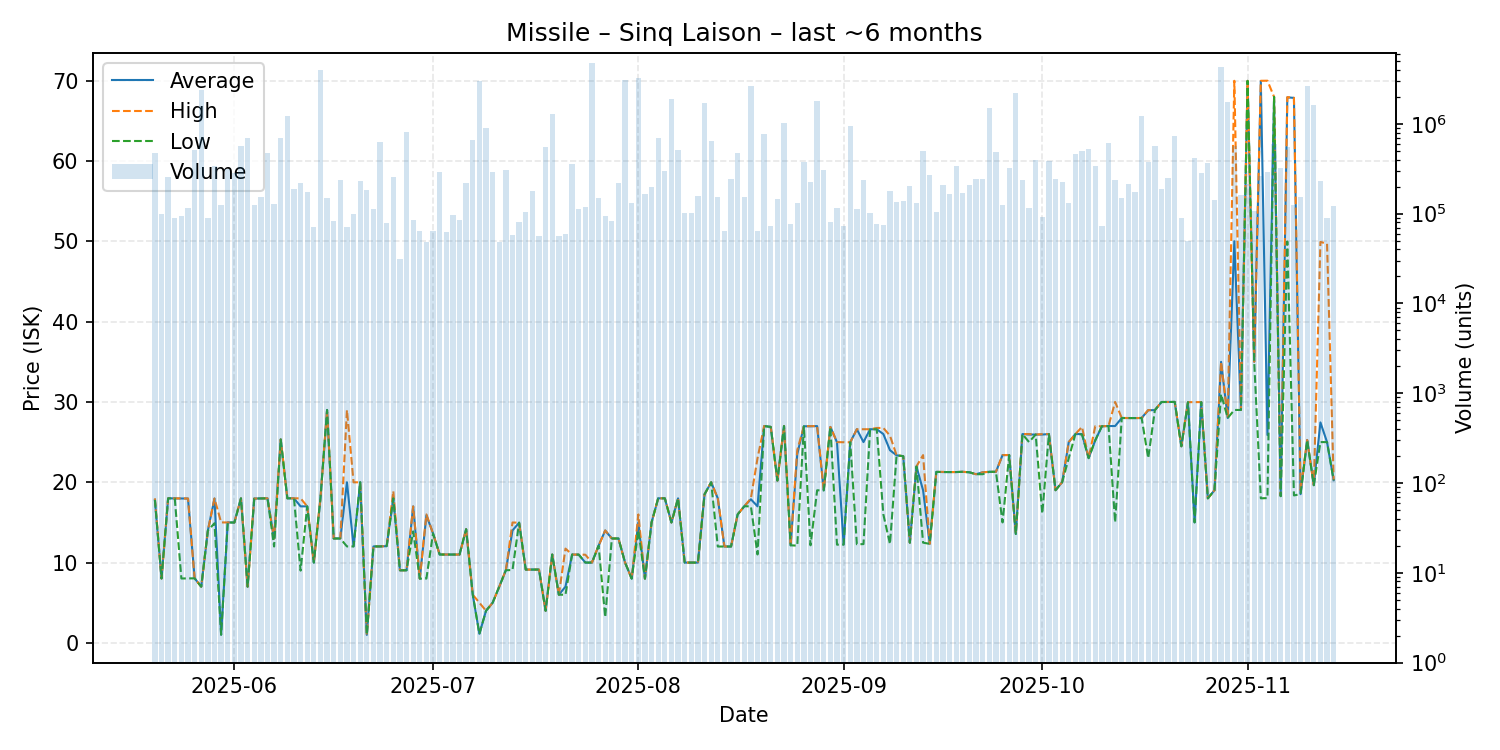

Data behind this chart, as committed beside it:
date, average, highest, lowest, order_count, volume
2025-05-20, 17.79, 18.0, 17.79, 109, 475943
2025-05-21, 8.02, 8.02, 8.02, 104, 98560
2025-05-22, 18.0, 18.0, 18.0, 90, 253216
2025-05-23, 17.99, 17.99, 17.99, 111, 89760
2025-05-24, 17.98, 17.99, 8.02, 125, 94627
2025-05-25, 17.97, 17.98, 8.03, 143, 116809
2025-05-26, 8.04, 8.04, 8.04, 130, 506217
2025-05-27, 7.0, 7.0, 7.0, 104, 2404026
2025-05-28, 13.99, 13.99, 13.99, 118, 88272
2025-05-29, 17.97, 17.98, 14.9, 143, 336245
2025-05-30, 1.02, 15.0, 1.02, 138, 123921
2025-05-31, 15.0, 15.0, 15.0, 160, 316188
2025-06-01, 14.99, 14.99, 14.98, 160, 283913
2025-06-02, 18.0, 18.0, 18.0, 121, 559930
2025-06-03, 7.0, 7.0, 7.0, 126, 697419
2025-06-04, 17.97, 17.97, 17.97, 106, 123221
2025-06-05, 17.99, 17.99, 17.99, 127, 153907
2025-06-06, 18.0, 18.0, 18.0, 134, 478989
2025-06-07, 12.99, 12.99, 12.0, 134, 126512
2025-06-08, 25.33, 25.33, 25.33, 173, 701844
2025-06-09, 18.0, 18.0, 18.0, 165, 1217410
2025-06-10, 18.0, 18.0, 18.0, 111, 190465
2025-06-11, 17.0, 18.0, 9.0, 126, 220115
2025-06-12, 17.0, 17.0, 17.0, 101, 172227
2025-06-13, 10.0, 10.0, 10.0, 103, 70859
2025-06-14, 18.0, 18.0, 18.0, 152, 3961414
2025-06-15, 29.0, 29.0, 29.0, 133, 148403
2025-06-16, 13.0, 13.0, 13.0, 109, 83328
2025-06-17, 13.0, 13.0, 13.0, 102, 236746
2025-06-18, 20.0, 28.99, 12.01, 101, 70318
2025-06-19, 12.02, 19.99, 12.01, 124, 99956
2025-06-20, 20.0, 20.0, 20.0, 135, 230355
2025-06-21, 1.0, 1.0, 1.0, 110, 184729
2025-06-22, 12.01, 12.01, 12.01, 127, 113361
2025-06-23, 12.01, 12.01, 12.01, 114, 634618
2025-06-24, 12.05, 12.05, 12.05, 100, 77753
2025-06-25, 18.0, 18.89, 18.0, 118, 253379
2025-06-26, 9.04, 9.04, 9.04, 81, 31316
2025-06-27, 9.04, 9.04, 9.04, 107, 816623
2025-06-28, 16.99, 16.99, 13.88, 120, 84747
2025-06-29, 8.0, 8.0, 8.0, 127, 63353
2025-06-30, 15.89, 16.0, 8.01, 108, 48443
2025-07-01, 13.63, 13.63, 13.63, 102, 64226
2025-07-02, 11.01, 11.01, 11.0, 125, 288824
2025-07-03, 11.0, 11.0, 11.0, 102, 62825
2025-07-04, 11.0, 11.0, 11.0, 82, 97446
2025-07-05, 11.0, 11.0, 11.0, 111, 84398
2025-07-06, 14.16, 14.16, 14.16, 137, 220176
2025-07-07, 6.0, 6.0, 6.0, 101, 660980
2025-07-08, 1.13, 5.0, 1.11, 99, 3019043
2025-07-09, 4.0, 4.0, 4.0, 104, 897581
2025-07-10, 5.0, 5.0, 5.0, 93, 293015
2025-07-11, 7.0, 7.0, 7.0, 120, 47824
2025-07-12, 9.05, 9.05, 9.05, 126, 306222
2025-07-13, 14.0, 14.99, 9.07, 135, 57453
2025-07-14, 14.97, 14.97, 14.97, 111, 81660
2025-07-15, 9.13, 9.13, 9.13, 88, 105302
2025-07-16, 9.13, 9.13, 9.13, 106, 177400
2025-07-17, 9.13, 9.13, 9.13, 108, 56313
2025-07-18, 4.0, 4.0, 4.0, 95, 559104
... 119 more rows
